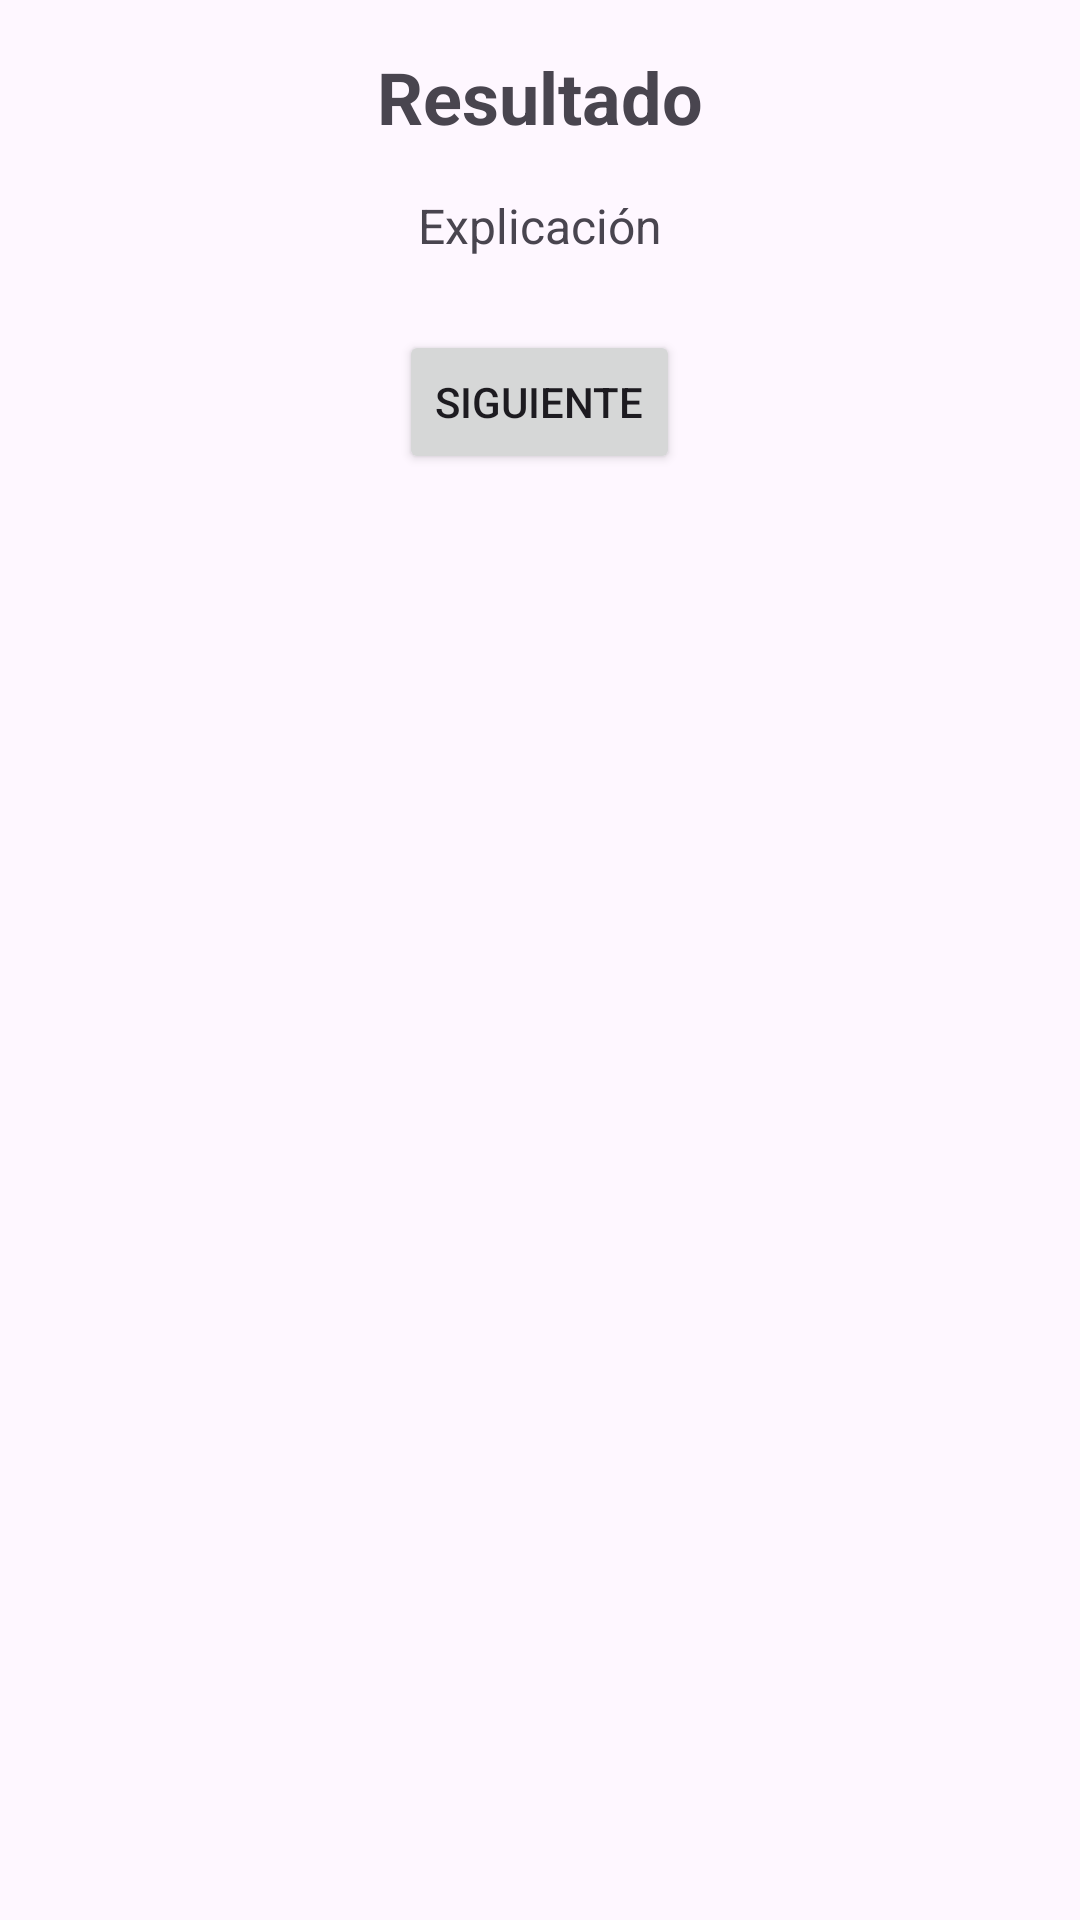

Write the Android layout XML for this screen, with the resource values it uses.
<!-- AndroidManifest.xml: application theme Theme.Onepiece_Final -->
<!-- res/layout/fragment_answer.xml -->
<?xml version="1.0" encoding="utf-8"?>
<ScrollView
    xmlns:android="http://schemas.android.com/apk/res/android"
    android:layout_width="match_parent"
    android:layout_height="match_parent">

    <LinearLayout
        android:layout_width="match_parent"
        android:layout_height="wrap_content"
        android:orientation="vertical"
        android:padding="16dp"
        android:gravity="center_horizontal">

        
        <TextView
            android:id="@+id/textViewResult"
            android:layout_width="wrap_content"
            android:layout_height="wrap_content"
            android:text="Resultado"
            android:textSize="24sp"
            android:textStyle="bold"
            android:layout_marginBottom="16dp" />

        
        <TextView
            android:id="@+id/textViewExplanation"
            android:layout_width="wrap_content"
            android:layout_height="wrap_content"
            android:text="Explicación"
            android:textSize="16sp"
            android:layout_marginBottom="24dp" />

        
        <Button
            android:id="@+id/buttonNext"
            android:layout_width="wrap_content"
            android:layout_height="wrap_content"
            android:text="Siguiente" />

    </LinearLayout>
</ScrollView>
<!-- resources referenced by this layout -->
<resources>
  <style name="Theme.Onepiece_Final" parent="Base.Theme.Onepiece_Final" />
  <style name="Base.Theme.Onepiece_Final" parent="Theme.Material3.DayNight.NoActionBar">
          
          
      </style>
</resources>
